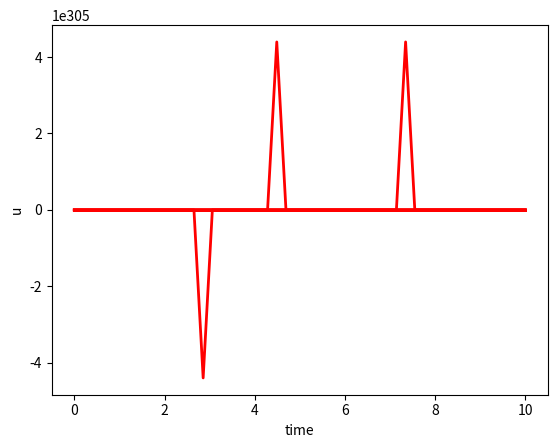

Recreate this plot in Python.
import numpy as np
from scipy.integrate import odeint
import matplotlib.pyplot as plt

n = 50
u0 = 1
v = 1
H = 1
deltaH = H/n

'''colour = np.zeros((n+1))
for i in range(len(colour)):
    colour[i] = tuple((0.5, 0.5, i/n+1))
    print(colour)

print(colour)'''

color = [str(item/(n+1)) for item in range(n+1)]
print(color)

t = np.linspace(0,10)

u = np.zeros(n+1)
u[0] = u0
u[n] = u0

# Get A
A = np.zeros((n+1, n+1))
A[0, 0] = 1
A[n, n] = 1
for i in range(1, n):
    A[i, i-1] = 1
    A[i, i] = -2
    A[i, i+1] = 1

def model(u, t):
    dudt = (A@u)/(deltaH**2)
    return dudt

z = odeint(model, y0 = u, t = t)
z = np.array(z)

# plot results
plt.plot(t,z,color='red',linewidth=2,label='u')
plt.xlabel('time')
plt.ylabel('u')
plt.show()